6-way image classification set "pokemon" from GitHub (zekicalb/ai-applications-fs25); label vocabulary: charizard, charmander, charmeleon, ditto, eevee, ekans.

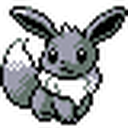
Label: eevee

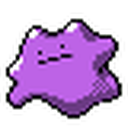
Label: ditto

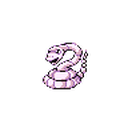
Label: ekans

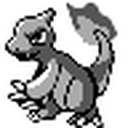
Label: charmeleon

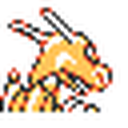
Label: charizard

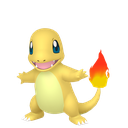
Label: charmander
